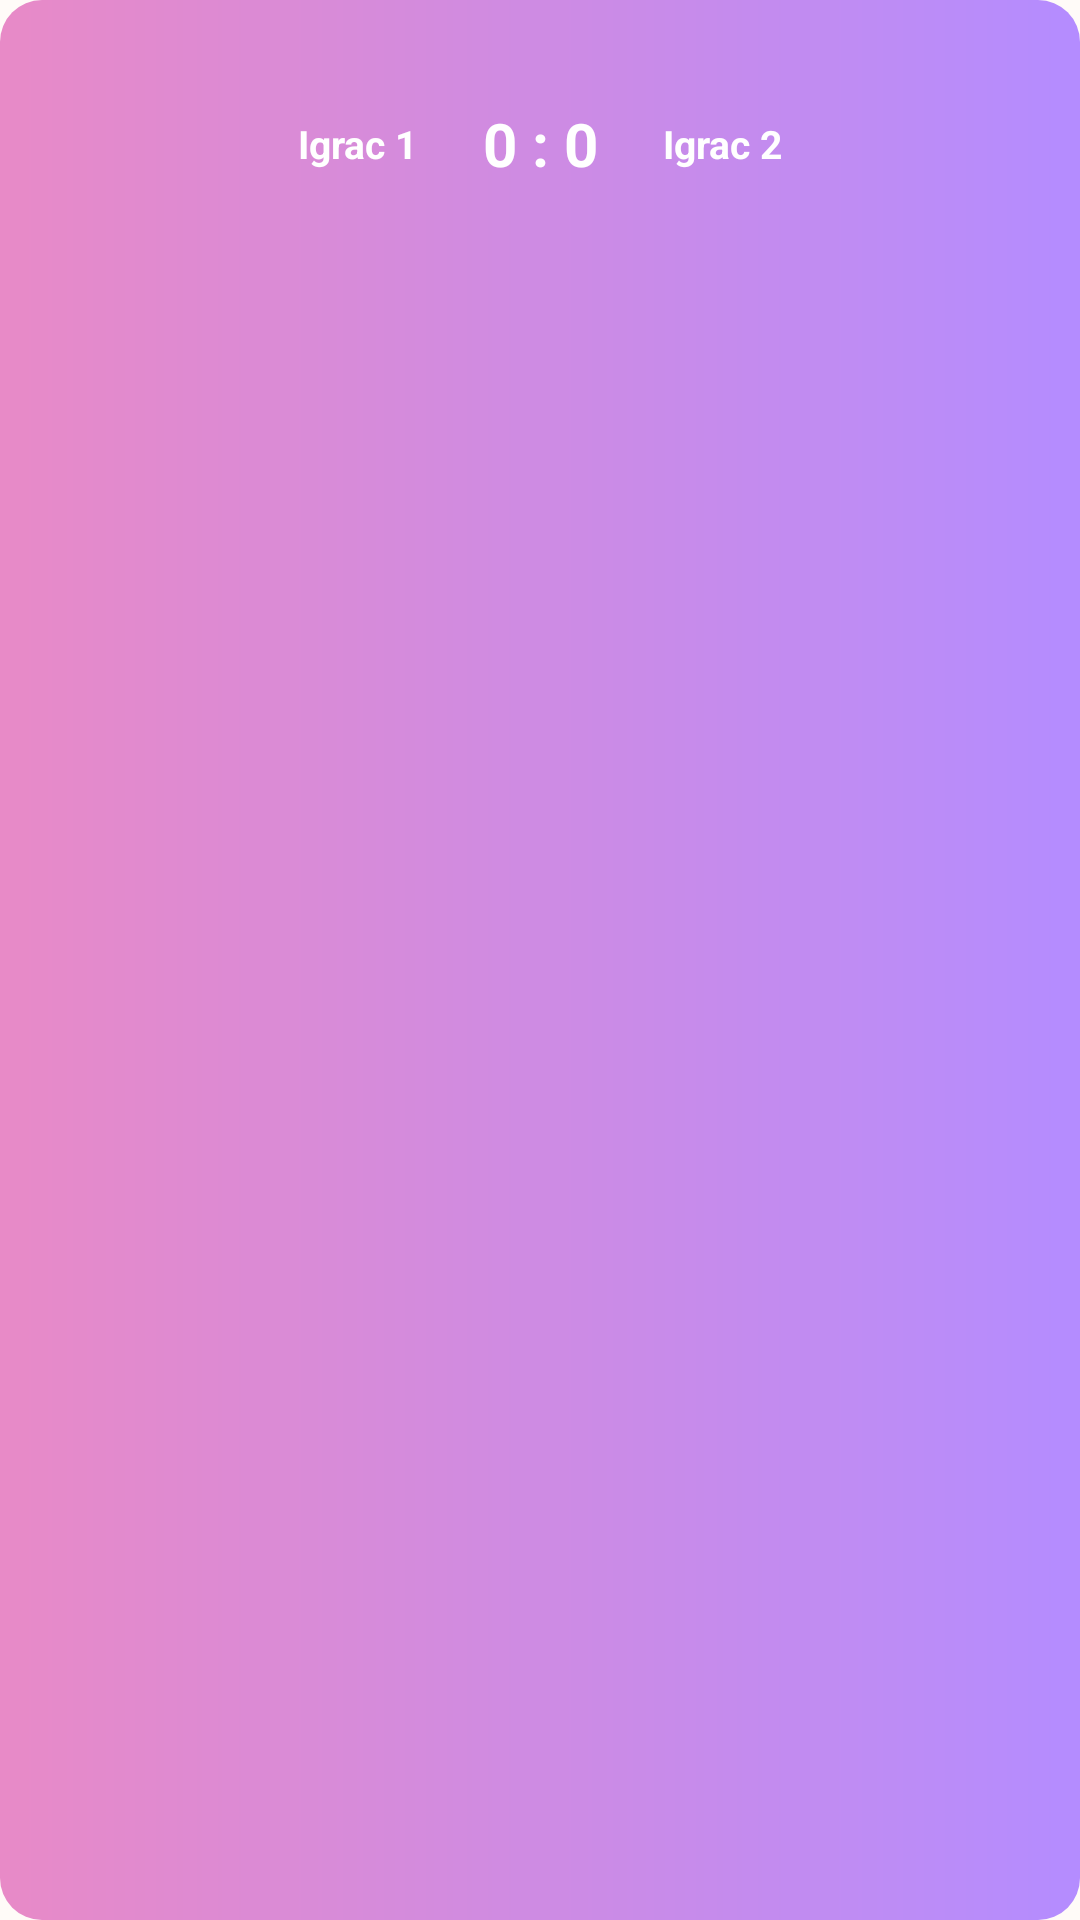

Layout XML and referenced resources for this Android screen:
<!-- AndroidManifest.xml: application theme Theme.SlagalicaStudent1KT1 -->
<!-- res/layout/include_game_header.xml -->
<?xml version="1.0" encoding="utf-8"?>
<LinearLayout xmlns:android="http://schemas.android.com/apk/res/android"
    android:layout_width="match_parent"
    android:layout_height="wrap_content"
    android:layout_marginBottom="8dp"
    android:background="@drawable/bg_game_header"
    android:gravity="center_horizontal"
    android:orientation="vertical">

    <TextView
        android:id="@+id/tvHeaderGameTitle"
        android:layout_width="match_parent"
        android:layout_height="wrap_content"
        android:gravity="center"
        android:textColor="@color/white"
        android:textSize="18sp"
        android:textStyle="bold" />

    <LinearLayout
        android:layout_width="match_parent"
        android:layout_height="wrap_content"
        android:layout_marginTop="3dp"
        android:gravity="center"
        android:orientation="horizontal">

        <TextView
            android:id="@+id/tvHeaderPlayer1"
            android:layout_width="0dp"
            android:layout_height="wrap_content"
            android:layout_weight="1"
            android:ellipsize="end"
            android:gravity="end"
            android:maxLines="1"
            android:text="@string/player_one"
            android:textColor="@color/white"
            android:textSize="13sp"
            android:textStyle="bold" />

        <TextView
            android:id="@+id/tvHeaderScore"
            android:layout_width="wrap_content"
            android:layout_height="wrap_content"
            android:layout_marginStart="10dp"
            android:layout_marginEnd="10dp"
            android:gravity="center"
            android:minWidth="62dp"
            android:text="0 : 0"
            android:textColor="@color/white"
            android:textSize="20sp"
            android:textStyle="bold" />

        <TextView
            android:id="@+id/tvHeaderPlayer2"
            android:layout_width="0dp"
            android:layout_height="wrap_content"
            android:layout_weight="1"
            android:ellipsize="end"
            android:gravity="start"
            android:maxLines="1"
            android:text="@string/player_two"
            android:textColor="@color/white"
            android:textSize="13sp"
            android:textStyle="bold" />
    </LinearLayout>

    <TextView
        android:id="@+id/tvHeaderStatus"
        android:layout_width="match_parent"
        android:layout_height="wrap_content"
        android:layout_marginTop="2dp"
        android:gravity="center"
        android:maxLines="2"
        android:textColor="@color/white"
        android:textSize="13sp" />
</LinearLayout>
<!-- resources referenced by this layout -->
<resources>
  <color name="white">#FFFFFFFF</color>
  <!-- drawable bg_game_header (drawable) -->
  <?xml version="1.0" encoding="utf-8"?>
  <shape xmlns:android="http://schemas.android.com/apk/res/android">
      <gradient
          android:angle="0"
          android:endColor="#B48CFF"
          android:startColor="#E88AC7" />
      <corners android:radius="14dp" />
      <padding
          android:bottom="7dp"
          android:left="10dp"
          android:right="10dp"
          android:top="7dp" />
  </shape>
  <string name="player_one">Igrac 1</string>
  <string name="player_two">Igrac 2</string>
  <style name="Theme.SlagalicaStudent1KT1" parent="Theme.MaterialComponents.DayNight.NoActionBar">
          <item name="colorPrimary">@color/pink_primary</item>
          <item name="colorPrimaryVariant">@color/pink_dark</item>
          <item name="colorSecondary">@color/mint_secondary</item>
          <item name="android:statusBarColor" tools:targetApi="l">@color/pink_dark</item>
          <item name="android:windowBackground">@color/screen_bg</item>
      </style>
  <color name="pink_primary">#EE9EC6</color>
  <color name="pink_dark">#D97CB0</color>
  <color name="mint_secondary">#C7B2FF</color>
  <color name="screen_bg">#FFFBF8</color>
</resources>
